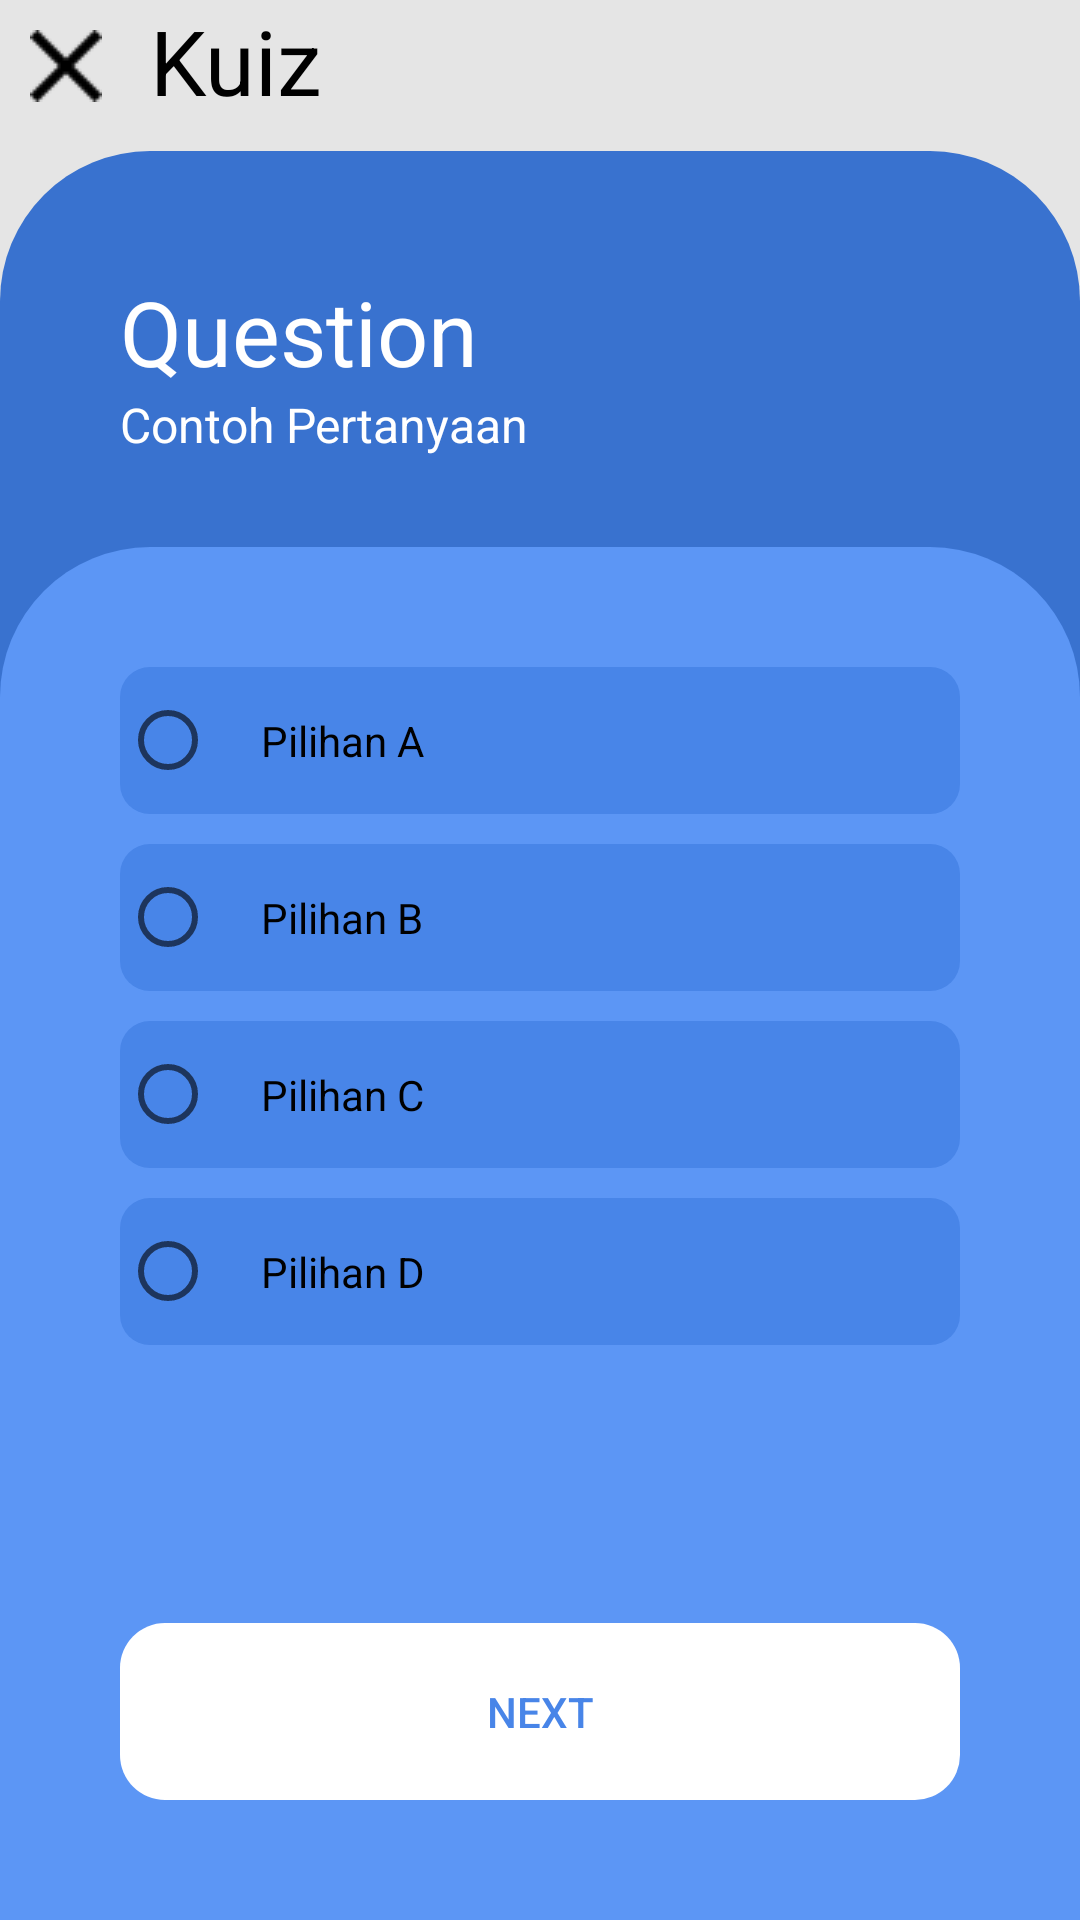

Reconstruct the res/layout file that produces this screen, plus the resources it refers to.
<!-- AndroidManifest.xml: application theme AppTheme -->
<!-- res/layout/activity_kuis.xml -->
<?xml version="1.0" encoding="utf-8"?>
<RelativeLayout xmlns:android="http://schemas.android.com/apk/res/android"
    xmlns:app="http://schemas.android.com/apk/res-auto"
    xmlns:tools="http://schemas.android.com/tools"
    android:layout_width="match_parent"
    android:layout_height="match_parent"
    android:orientation="vertical"
    android:background="@color/background"
    >
    <ImageButton
        android:id="@+id/x3"
        android:src="@drawable/x"
        android:layout_width="wrap_content"
        android:layout_height="wrap_content"
        android:background="@color/background"
        android:padding="10dp"/>
    <TextView
        android:layout_width="wrap_content"
        android:layout_height="wrap_content"
        android:text="Kuiz"
        android:layout_marginLeft="50dp"
        android:textSize="30dp"
        android:textColor="@color/hitam"
        android:id="@+id/kuiz"
        />

    <RelativeLayout
        android:layout_width="match_parent"
        android:layout_height="match_parent"
        android:layout_below="@+id/kuiz"
        android:layout_marginTop="10dp"
        android:background="@drawable/ic_launcher_rounded4"
        android:paddingTop="40dp"


        >
        <TextView
            android:layout_width="wrap_content"
            android:layout_height="wrap_content"
            android:text="Question"
            android:id="@+id/question"
            android:textSize="30sp"
            android:textColor="@color/putih"
            android:paddingLeft="40dp"/>
    <TextView
        android:layout_width="wrap_content"
        android:layout_height="wrap_content"
        android:text="Contoh Pertanyaan"
        android:id="@+id/pertanyaan"
        android:layout_below="@+id/question"
        android:textColor="@color/putih"
        android:textSize="16sp"
        android:paddingLeft="40dp"
        android:paddingRight="40dp"/>
        <RelativeLayout
            android:layout_width="match_parent"
            android:layout_height="match_parent"
            android:background="@drawable/ic_launcher_rounded2"
            android:layout_below="@+id/pertanyaan"
            android:layout_marginTop="30dp"
            android:paddingLeft="40dp"
            android:paddingTop="40dp">
            <RelativeLayout
                android:layout_width="match_parent"
                android:layout_height="match_parent"
                >
    <RadioGroup
        android:id="@+id/radio_group"
        android:layout_width="match_parent"
        android:layout_height="wrap_content"


        android:layout_marginRight="40dp">

        <RadioButton

            android:layout_width="match_parent"
            android:layout_height="wrap_content"
            android:text="Pilihan A"
            android:background="@drawable/ic_launcher_rounded5"
            android:padding="15dp"
            android:layout_marginBottom="10dp"
            android:id="@+id/pilihanA"/>

        <RadioButton
            android:layout_width="match_parent"
            android:layout_height="wrap_content"
            android:text="Pilihan B"
            android:id="@+id/pilihanB"
            android:background="@drawable/ic_launcher_rounded5"
            android:padding="15dp"
            android:layout_marginBottom="10dp"/>

        <RadioButton
            android:layout_width="match_parent"
            android:layout_height="wrap_content"
            android:text="Pilihan C"
            android:id="@+id/pilihanC"
            android:background="@drawable/ic_launcher_rounded5"
            android:padding="15dp"
            android:layout_marginBottom="10dp"/>

        <RadioButton
            android:layout_width="match_parent"
            android:layout_height="wrap_content"
            android:text="Pilihan D"
            android:id="@+id/pilihanD"
            android:background="@drawable/ic_launcher_rounded5"
            android:padding="15dp"
            android:layout_marginBottom="10dp"/>

    </RadioGroup>
            </RelativeLayout>
    <RelativeLayout
        android:layout_width="match_parent"
        android:layout_height="wrap_content"
        android:layout_marginBottom="40dp">
        <Button

            android:layout_width="match_parent"
            android:layout_height="wrap_content"
            android:text="Next"
            android:layout_alignParentBottom="true"
            android:onClick="next"
            android:background="@drawable/ic_launcher_rounded"
            android:backgroundTint="@color/putih"
            android:textColor="@color/fontmain"
            android:paddingTop="20dp"
            android:paddingBottom="20dp"
            android:layout_marginRight="40dp"
           />
    </RelativeLayout>
    </RelativeLayout>
    </RelativeLayout>

</RelativeLayout>
<!-- resources referenced by this layout -->
<resources>
  <color name="background">#E5E5E5</color>
  <color name="fontmain">#4885E8</color>
  <color name="hitam">#000</color>
  <color name="putih">#ffffff</color>
  <!-- drawable ic_launcher_rounded (drawable) -->
  <?xml version="1.0" encoding="utf-8"?>
  <shape xmlns:android="http://schemas.android.com/apk/res/android" >
  
  
  
      <corners
          android:bottomLeftRadius="15dp"
          android:bottomRightRadius="15dp"
          android:topLeftRadius="15dp"
          android:topRightRadius="15dp" />
  </shape>
  <!-- drawable ic_launcher_rounded2 (drawable) -->
  <?xml version="1.0" encoding="utf-8"?>
  <shape xmlns:android="http://schemas.android.com/apk/res/android" >
  
  
      <solid android:color="@color/inti"/>
      <corners
          android:topLeftRadius="50dp"
          android:topRightRadius="50dp"
          />
  </shape>
  <!-- drawable ic_launcher_rounded4 (drawable) -->
  <?xml version="1.0" encoding="utf-8"?>
  <shape xmlns:android="http://schemas.android.com/apk/res/android" >
  
  
      <solid android:color="@color/inti2"/>
      <corners
          android:topLeftRadius="50dp"
          android:topRightRadius="50dp"
          />
  </shape>
  <!-- drawable ic_launcher_rounded5 (drawable) -->
  <?xml version="1.0" encoding="utf-8"?>
  <shape xmlns:android="http://schemas.android.com/apk/res/android" >
  
  
      <solid android:color="@color/fontmain"/>
      <corners
          android:topLeftRadius="10dp"
          android:topRightRadius="10dp"
          android:bottomRightRadius="10dp"
          android:bottomLeftRadius="10dp"
          />
  </shape>
  <!-- drawable x: png bitmap (drawable, 481 bytes) -->
  <color name="inti">#5C96F5</color>
  <color name="inti2">#3972CF</color>
</resources>
